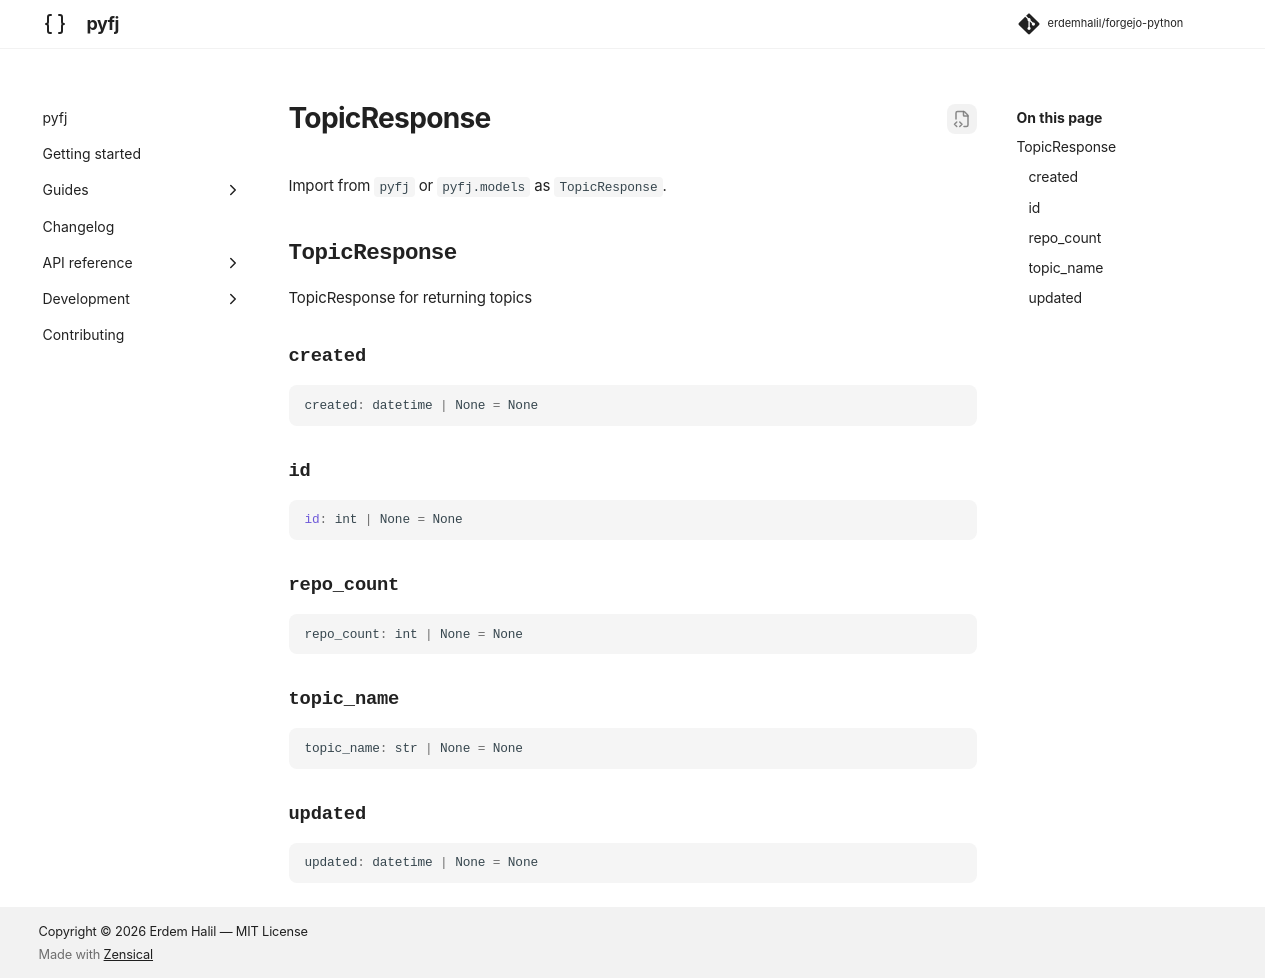

repository: erdemhalil/forgejo-python · page: 0.1/reference/models/topic_response/index.html · generator: mkdocs

---
title: "TopicResponse"
description: "TopicResponse for returning topics"
---

# TopicResponse

Import from `pyfj` or `pyfj.models` as `TopicResponse`.

::: pyfj._generated.models.topic_response.TopicResponse
